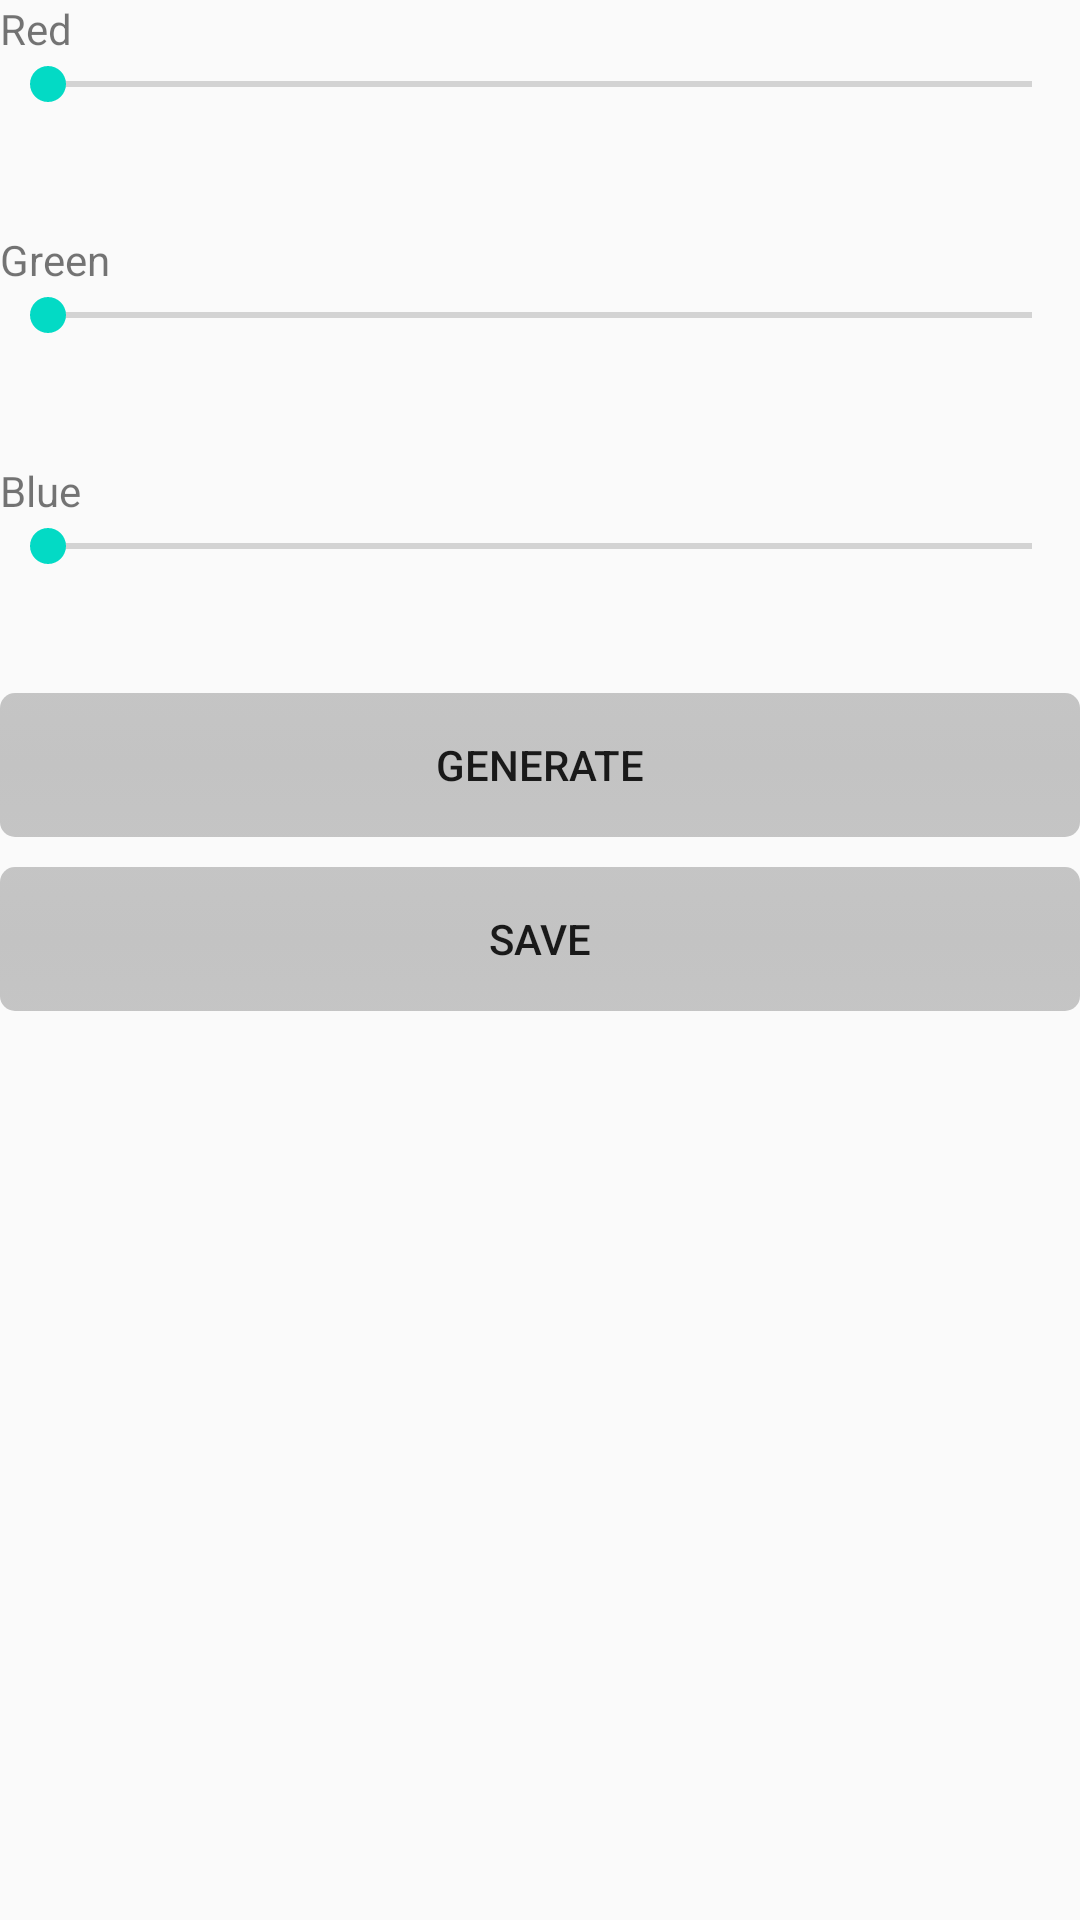

Write the Android layout XML for this screen, with the resource values it uses.
<!-- AndroidManifest.xml: application theme AppTheme -->
<!-- res/layout/activity_color.xml -->
<?xml version="1.0" encoding="utf-8"?>
<ScrollView xmlns:android="http://schemas.android.com/apk/res/android"
    xmlns:app="http://schemas.android.com/apk/res-auto"
    xmlns:tools="http://schemas.android.com/tools"
    android:layout_width="match_parent"
    android:layout_height="match_parent"
    tools:context=".ColorActivity">
    <LinearLayout
        android:id="@+id/color_layout"
        android:layout_width="match_parent"
        android:layout_height="wrap_content"
        android:orientation="vertical"
       >

        <TextView
            android:id="@+id/red_textView"
            style="@style/LabelStyle"
            android:text="@string/red" />

        <SeekBar
            android:id="@+id/red_seekbar"
            style="@style/ColorSeekBarStyle" />

        <TextView
            android:id="@+id/green_textView"
            style="@style/LabelStyle"
            android:text="@string/green" />

        <SeekBar
            android:id="@+id/green_seekbar"
            style="@style/ColorSeekBarStyle" />

        <TextView
            android:id="@+id/blue_textView"
            style="@style/LabelStyle"
            android:text="@string/blue" />

        <SeekBar
            android:id="@+id/blue_seekbar"
            style="@style/ColorSeekBarStyle" />

        <Button
            android:id="@+id/generate_button"
            style="@style/ButtonStyle"
            android:text="@string/generate" />

        <Button
            android:id="@+id/save_button"
            style="@style/ButtonStyle"
            android:text="@string/save" />
    </LinearLayout>
</ScrollView>
<!-- resources referenced by this layout -->
<resources>
  <string name="blue">Blue</string>
  <string name="generate">Generate</string>
  <string name="green">Green</string>
  <string name="red">Red</string>
  <string name="save">Save</string>
  <style name="ButtonStyle">
          <item name="android:layout_width">match_parent</item>
          <item name="android:layout_height">wrap_content</item>
          <item name="android:layout_marginBottom">10dp</item>
          <item name="android:background">@drawable/button_selector</item>
      </style>
  <style name="ColorSeekBarStyle">
          <item name="android:layout_width">match_parent</item>
          <item name="android:layout_height">wrap_content</item>
          <item name="android:layout_marginBottom">40dp</item>
          <item name="android:max">255</item>
      </style>
  <style name="LabelStyle">
          <item name="android:layout_width">wrap_content</item>
          <item name="android:layout_height">wrap_content</item>
      </style>
  <style name="AppTheme" parent="Theme.AppCompat.Light.DarkActionBar">
          
          <item name="colorPrimary">@color/colorPrimary</item>
          <item name="colorPrimaryDark">@color/colorPrimaryDark</item>
          <item name="colorAccent">@color/colorAccent</item>
      </style>
  <!-- drawable button_selector (drawable) -->
  <?xml version="1.0" encoding="utf-8"?>
  <selector xmlns:android="http://schemas.android.com/apk/res/android">
      <item android:drawable="@drawable/button_shape2" android:state_pressed="true"/>
      <item android:drawable="@drawable/button_shape" android:state_pressed="false"/>
  </selector>
  <!-- drawable button_shape2 (drawable) -->
  <?xml version="1.0" encoding="utf-8"?>
  <shape xmlns:android="http://schemas.android.com/apk/res/android">
      <corners android:radius="5dp"/>
      <gradient android:angle="90" android:startColor="#cccccc" android:centerColor="#444444" android:endColor="#cccccc"/>
  
  </shape>
  <!-- drawable button_shape (drawable) -->
  <?xml version="1.0" encoding="utf-8"?>
  <shape xmlns:android="http://schemas.android.com/apk/res/android">
      <corners android:radius="5dp"/>
      <gradient android:angle="90" android:startColor="#aaaaaaaa" android:centerColor="#55555555" android:endColor="#aaaaaaaa"/>
  
  </shape>
  <!-- not gathered from this repository: default colours our renderer supplied (Android Studio template values) -->
  <color name="colorPrimary">#FF6200EE</color>
  <color name="colorPrimaryDark">#FF3700B3</color>
  <color name="colorAccent">#FF03DAC5</color>
</resources>
